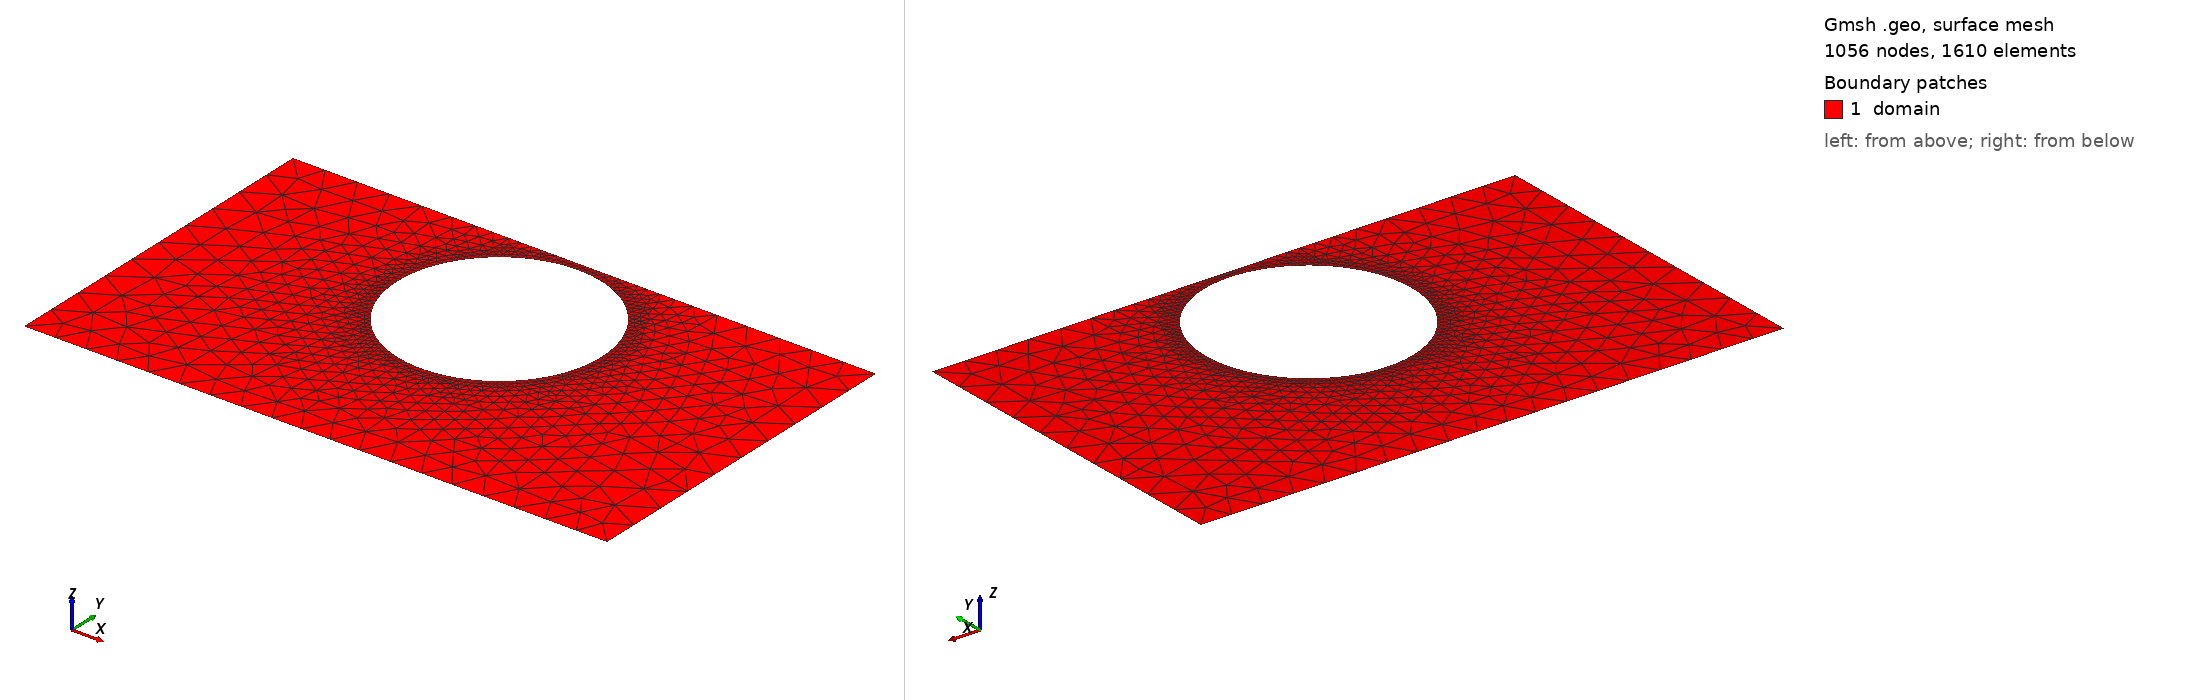

Gmsh geometry script, surface-meshed: 1056 nodes, 1610 surface elements. Boundary patches (legend numbers): 1 domain. Left view from above one corner, right view from below the opposite corner. Legend entries are the model's physical surfaces. The drawing asked Gmsh for element sizes between 1% and 20% of the model's largest extent; the script's own settings can give other sizes.

=== shape_5.geo (drawn) ===
SetFactory("OpenCASCADE");
lc = 0.060000;

Point(1) = {0.0000000000, -0.3000000000, 0, lc};
Point(2) = {0.4250000000, -0.3000000000, 0, lc};
Point(3) = {0.5750000000, -0.3000000000, 0, lc};
Point(4) = {1.0000000000, -0.3000000000, 0, lc};
Point(5) = {1.0000000000, 0.3000000000, 0, lc};
Point(6) = {0.5750000000, 0.3000000000, 0, lc};
Point(7) = {0.4250000000, 0.3000000000, 0, lc};
Point(8) = {0.0000000000, 0.3000000000, 0, lc};
Line(1) = {1, 2};
Line(2) = {2, 3};
Line(3) = {3, 4};
Line(4) = {4, 5};
Line(5) = {5, 6};
Line(6) = {6, 7};
Line(7) = {7, 8};
Line(8) = {8, 1};
Curve Loop(1) = {1, 2, 3, 4, 5, 6, 7, 8};
Point(9) = {0.6750000000, 0.1100000000, 0, lc};
Point(10) = {0.6748650813, 0.1168704678, 0, lc};
Point(11) = {0.6744605334, 0.1237303418, 0, lc};
Point(12) = {0.6737869800, 0.1305690446, 0, lc};
Point(13) = {0.6728454596, 0.1373760314, 0, lc};
Point(14) = {0.6716374241, 0.1441408064, 0, lc};
Point(15) = {0.6701647361, 0.1508529387, 0, lc};
Point(16) = {0.6684296664, 0.1575020787, 0, lc};
Point(17) = {0.6664348904, 0.1640779740, 0, lc};
Point(18) = {0.6641834838, 0.1705704850, 0, lc};
Point(19) = {0.6616789182, 0.1769696007, 0, lc};
Point(20) = {0.6589250554, 0.1832654541, 0, lc};
Point(21) = {0.6559261417, 0.1894483375, 0, lc};
Point(22) = {0.6526868012, 0.1955087173, 0, lc};
Point(23) = {0.6492120288, 0.2014372488, 0, lc};
Point(24) = {0.6455071822, 0.2072247908, 0, lc};
Point(25) = {0.6415779740, 0.2128624192, 0, lc};
Point(26) = {0.6374304629, 0.2183414411, 0, lc};
Point(27) = {0.6330710440, 0.2236534085, 0, lc};
Point(28) = {0.6285064392, 0.2287901305, 0, lc};
Point(29) = {0.6237436867, 0.2337436867, 0, lc};
Point(30) = {0.6187901305, 0.2385064392, 0, lc};
Point(31) = {0.6136534085, 0.2430710440, 0, lc};
Point(32) = {0.6083414411, 0.2474304629, 0, lc};
Point(33) = {0.6028624192, 0.2515779740, 0, lc};
Point(34) = {0.5972247908, 0.2555071822, 0, lc};
Point(35) = {0.5914372488, 0.2592120288, 0, lc};
Point(36) = {0.5855087173, 0.2626868012, 0, lc};
Point(37) = {0.5794483375, 0.2659261417, 0, lc};
Point(38) = {0.5732654541, 0.2689250554, 0, lc};
Point(39) = {0.5669696007, 0.2716789182, 0, lc};
Point(40) = {0.5605704850, 0.2741834838, 0, lc};
Point(41) = {0.5540779740, 0.2764348904, 0, lc};
Point(42) = {0.5475020787, 0.2784296664, 0, lc};
Point(43) = {0.5408529387, 0.2801647361, 0, lc};
Point(44) = {0.5341408064, 0.2816374241, 0, lc};
Point(45) = {0.5273760314, 0.2828454596, 0, lc};
Point(46) = {0.5205690446, 0.2837869800, 0, lc};
Point(47) = {0.5137303418, 0.2844605334, 0, lc};
Point(48) = {0.5068704678, 0.2848650813, 0, lc};
Point(49) = {0.5000000000, 0.2850000000, 0, lc};
Point(50) = {0.4931295322, 0.2848650813, 0, lc};
Point(51) = {0.4862696582, 0.2844605334, 0, lc};
Point(52) = {0.4794309554, 0.2837869800, 0, lc};
Point(53) = {0.4726239686, 0.2828454596, 0, lc};
Point(54) = {0.4658591936, 0.2816374241, 0, lc};
Point(55) = {0.4591470613, 0.2801647361, 0, lc};
Point(56) = {0.4524979213, 0.2784296664, 0, lc};
Point(57) = {0.4459220260, 0.2764348904, 0, lc};
Point(58) = {0.4394295150, 0.2741834838, 0, lc};
Point(59) = {0.4330303993, 0.2716789182, 0, lc};
Point(60) = {0.4267345459, 0.2689250554, 0, lc};
Point(61) = {0.4205516625, 0.2659261417, 0, lc};
Point(62) = {0.4144912827, 0.2626868012, 0, lc};
Point(63) = {0.4085627512, 0.2592120288, 0, lc};
Point(64) = {0.4027752092, 0.2555071822, 0, lc};
Point(65) = {0.3971375808, 0.2515779740, 0, lc};
Point(66) = {0.3916585589, 0.2474304629, 0, lc};
Point(67) = {0.3863465915, 0.2430710440, 0, lc};
Point(68) = {0.3812098695, 0.2385064392, 0, lc};
Point(69) = {0.3762563133, 0.2337436867, 0, lc};
Point(70) = {0.3714935608, 0.2287901305, 0, lc};
Point(71) = {0.3669289560, 0.2236534085, 0, lc};
Point(72) = {0.3625695371, 0.2183414411, 0, lc};
Point(73) = {0.3584220260, 0.2128624192, 0, lc};
Point(74) = {0.3544928178, 0.2072247908, 0, lc};
Point(75) = {0.3507879712, 0.2014372488, 0, lc};
Point(76) = {0.3473131988, 0.1955087173, 0, lc};
Point(77) = {0.3440738583, 0.1894483375, 0, lc};
Point(78) = {0.3410749446, 0.1832654541, 0, lc};
Point(79) = {0.3383210818, 0.1769696007, 0, lc};
Point(80) = {0.3358165162, 0.1705704850, 0, lc};
Point(81) = {0.3335651096, 0.1640779740, 0, lc};
Point(82) = {0.3315703336, 0.1575020787, 0, lc};
Point(83) = {0.3298352639, 0.1508529387, 0, lc};
Point(84) = {0.3283625759, 0.1441408064, 0, lc};
Point(85) = {0.3271545404, 0.1373760314, 0, lc};
Point(86) = {0.3262130200, 0.1305690446, 0, lc};
Point(87) = {0.3255394666, 0.1237303418, 0, lc};
Point(88) = {0.3251349187, 0.1168704678, 0, lc};
Point(89) = {0.3250000000, 0.1100000000, 0, lc};
Point(90) = {0.3251349187, 0.1031295322, 0, lc};
Point(91) = {0.3255394666, 0.0962696582, 0, lc};
Point(92) = {0.3262130200, 0.0894309554, 0, lc};
Point(93) = {0.3271545404, 0.0826239686, 0, lc};
Point(94) = {0.3283625759, 0.0758591936, 0, lc};
Point(95) = {0.3298352639, 0.0691470613, 0, lc};
Point(96) = {0.3315703336, 0.0624979213, 0, lc};
Point(97) = {0.3335651096, 0.0559220260, 0, lc};
Point(98) = {0.3358165162, 0.0494295150, 0, lc};
Point(99) = {0.3383210818, 0.0430303993, 0, lc};
Point(100) = {0.3410749446, 0.0367345459, 0, lc};
Point(101) = {0.3440738583, 0.0305516625, 0, lc};
Point(102) = {0.3473131988, 0.0244912827, 0, lc};
Point(103) = {0.3507879712, 0.0185627512, 0, lc};
Point(104) = {0.3544928178, 0.0127752092, 0, lc};
Point(105) = {0.3584220260, 0.0071375808, 0, lc};
Point(106) = {0.3625695371, 0.0016585589, 0, lc};
Point(107) = {0.3669289560, -0.0036534085, 0, lc};
Point(108) = {0.3714935608, -0.0087901305, 0, lc};
Point(109) = {0.3762563133, -0.0137436867, 0, lc};
Point(110) = {0.3812098695, -0.0185064392, 0, lc};
Point(111) = {0.3863465915, -0.0230710440, 0, lc};
Point(112) = {0.3916585589, -0.0274304629, 0, lc};
Point(113) = {0.3971375808, -0.0315779740, 0, lc};
Point(114) = {0.4027752092, -0.0355071822, 0, lc};
Point(115) = {0.4085627512, -0.0392120288, 0, lc};
Point(116) = {0.4144912827, -0.0426868012, 0, lc};
Point(117) = {0.4205516625, -0.0459261417, 0, lc};
Point(118) = {0.4267345459, -0.0489250554, 0, lc};
Point(119) = {0.4330303993, -0.0516789182, 0, lc};
Point(120) = {0.4394295150, -0.0541834838, 0, lc};
Point(121) = {0.4459220260, -0.0564348904, 0, lc};
Point(122) = {0.4524979213, -0.0584296664, 0, lc};
Point(123) = {0.4591470613, -0.0601647361, 0, lc};
Point(124) = {0.4658591936, -0.0616374241, 0, lc};
Point(125) = {0.4726239686, -0.0628454596, 0, lc};
Point(126) = {0.4794309554, -0.0637869800, 0, lc};
Point(127) = {0.4862696582, -0.0644605334, 0, lc};
Point(128) = {0.4931295322, -0.0648650813, 0, lc};
Point(129) = {0.5000000000, -0.0650000000, 0, lc};
Point(130) = {0.5068704678, -0.0648650813, 0, lc};
Point(131) = {0.5137303418, -0.0644605334, 0, lc};
Point(132) = {0.5205690446, -0.0637869800, 0, lc};
Point(133) = {0.5273760314, -0.0628454596, 0, lc};
Point(134) = {0.5341408064, -0.0616374241, 0, lc};
Point(135) = {0.5408529387, -0.0601647361, 0, lc};
Point(136) = {0.5475020787, -0.0584296664, 0, lc};
Point(137) = {0.5540779740, -0.0564348904, 0, lc};
Point(138) = {0.5605704850, -0.0541834838, 0, lc};
Point(139) = {0.5669696007, -0.0516789182, 0, lc};
Point(140) = {0.5732654541, -0.0489250554, 0, lc};
Point(141) = {0.5794483375, -0.0459261417, 0, lc};
Point(142) = {0.5855087173, -0.0426868012, 0, lc};
Point(143) = {0.5914372488, -0.0392120288, 0, lc};
Point(144) = {0.5972247908, -0.0355071822, 0, lc};
Point(145) = {0.6028624192, -0.0315779740, 0, lc};
Point(146) = {0.6083414411, -0.0274304629, 0, lc};
Point(147) = {0.6136534085, -0.0230710440, 0, lc};
Point(148) = {0.6187901305, -0.0185064392, 0, lc};
Point(149) = {0.6237436867, -0.0137436867, 0, lc};
Point(150) = {0.6285064392, -0.0087901305, 0, lc};
Point(151) = {0.6330710440, -0.0036534085, 0, lc};
Point(152) = {0.6374304629, 0.0016585589, 0, lc};
Point(153) = {0.6415779740, 0.0071375808, 0, lc};
Point(154) = {0.6455071822, 0.0127752092, 0, lc};
Point(155) = {0.6492120288, 0.0185627512, 0, lc};
Point(156) = {0.6526868012, 0.0244912827, 0, lc};
Point(157) = {0.6559261417, 0.0305516625, 0, lc};
Point(158) = {0.6589250554, 0.0367345459, 0, lc};
Point(159) = {0.6616789182, 0.0430303993, 0, lc};
Point(160) = {0.6641834838, 0.0494295150, 0, lc};
Point(161) = {0.6664348904, 0.0559220260, 0, lc};
Point(162) = {0.6684296664, 0.0624979213, 0, lc};
Point(163) = {0.6701647361, 0.0691470613, 0, lc};
Point(164) = {0.6716374241, 0.0758591936, 0, lc};
Point(165) = {0.6728454596, 0.0826239686, 0, lc};
Point(166) = {0.6737869800, 0.0894309554, 0, lc};
Point(167) = {0.6744605334, 0.0962696582, 0, lc};
Point(168) = {0.6748650813, 0.1031295322, 0, lc};
Spline(9) = {9, 10, 11, 12, 13, 14, 15, 16, 17, 18, 19, 20, 21, 22, 23, 24, 25, 26, 27, 28, 29, 30, 31, 32, 33, 34, 35, 36, 37, 38, 39, 40, 41, 42, 43, 44, 45, 46, 47, 48, 49, 50, 51, 52, 53, 54, 55, 56, 57, 58, 59, 60, 61, 62, 63, 64, 65, 66, 67, 68, 69, 70, 71, 72, 73, 74, 75, 76, 77, 78, 79, 80, 81, 82, 83, 84, 85, 86, 87, 88, 89, 90, 91, 92, 93, 94, 95, 96, 97, 98, 99, 100, 101, 102, 103, 104, 105, 106, 107, 108, 109, 110, 111, 112, 113, 114, 115, 116, 117, 118, 119, 120, 121, 122, 123, 124, 125, 126, 127, 128, 129, 130, 131, 132, 133, 134, 135, 136, 137, 138, 139, 140, 141, 142, 143, 144, 145, 146, 147, 148, 149, 150, 151, 152, 153, 154, 155, 156, 157, 158, 159, 160, 161, 162, 163, 164, 165, 166, 167, 168, 9};
Curve Loop(2) = {9};

// Refinement near obstacle spline
Field[1] = Distance;
Field[1].CurvesList = {9};
Field[1].Sampling = 200;

Field[2] = Threshold;
Field[2].InField = 1;
Field[2].SizeMin = 0.005000;
Field[2].SizeMax = 0.060000;
Field[2].DistMin = 0.000000;
Field[2].DistMax = 0.150000;

Background Field = 2;
Mesh.MeshSizeExtendFromBoundary = 0;
Mesh.MeshSizeFromPoints = 0;
Mesh.MeshSizeFromCurvature = 0;

Plane Surface(1) = {1, 2};

Physical Surface("domain")          = {1};
Physical Curve("contact_source")   = {8};
Physical Curve("contact_drain")    = {4};
Physical Curve("probe_A")          = {6};
Physical Curve("probe_B")          = {2};
Physical Curve("walls")            = {1, 3, 5, 7, 9};
